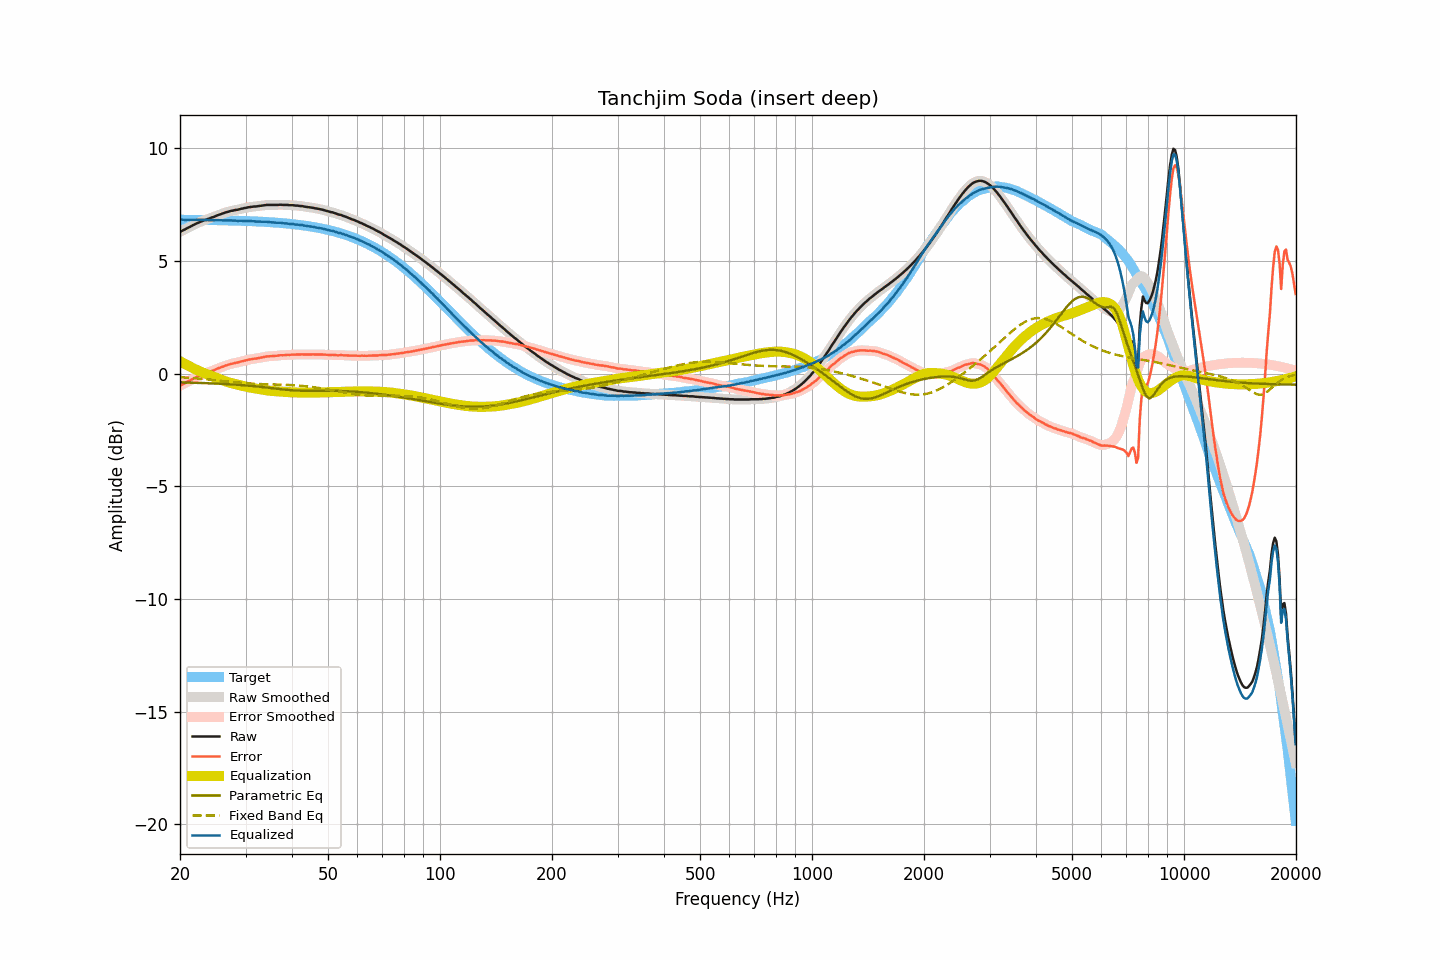

The file beside this chart, header and first rows:
frequency, raw, smoothed, error, error_smoothed, equalization, parametric_eq, fixed_band_eq, equalized_raw, equalized_smoothed, target
20.00, 6.28, 6.28, -0.54, -0.54, 0.55, -0.39, -0.16, 6.82, 6.82, 6.82
20.20, 6.32, 6.32, -0.50, -0.50, 0.51, -0.39, -0.17, 6.82, 6.82, 6.82
20.40, 6.36, 6.35, -0.46, -0.47, 0.47, -0.40, -0.17, 6.82, 6.82, 6.82
20.61, 6.39, 6.39, -0.43, -0.43, 0.43, -0.40, -0.18, 6.81, 6.82, 6.82
20.81, 6.43, 6.43, -0.39, -0.39, 0.39, -0.40, -0.18, 6.82, 6.82, 6.82
21.02, 6.47, 6.46, -0.35, -0.36, 0.35, -0.40, -0.19, 6.82, 6.81, 6.82
21.23, 6.50, 6.50, -0.32, -0.32, 0.31, -0.40, -0.19, 6.81, 6.82, 6.82
21.44, 6.54, 6.54, -0.28, -0.28, 0.28, -0.41, -0.20, 6.82, 6.82, 6.82
21.66, 6.58, 6.57, -0.24, -0.24, 0.24, -0.41, -0.20, 6.82, 6.82, 6.82
21.87, 6.61, 6.61, -0.21, -0.20, 0.21, -0.41, -0.21, 6.81, 6.82, 6.82
22.09, 6.65, 6.65, -0.17, -0.17, 0.17, -0.41, -0.21, 6.82, 6.82, 6.81
22.31, 6.68, 6.68, -0.14, -0.14, 0.14, -0.41, -0.22, 6.81, 6.81, 6.81
22.54, 6.71, 6.71, -0.11, -0.10, 0.10, -0.42, -0.23, 6.81, 6.81, 6.81
22.76, 6.74, 6.74, -0.07, -0.07, 0.07, -0.42, -0.23, 6.81, 6.81, 6.81
22.99, 6.77, 6.77, -0.04, -0.04, 0.04, -0.42, -0.24, 6.81, 6.81, 6.81
23.22, 6.80, 6.80, -0.01, -0.01, 0.02, -0.42, -0.25, 6.81, 6.81, 6.81
23.45, 6.82, 6.82, 0.01, 0.01, -0.01, -0.43, -0.25, 6.81, 6.81, 6.81
23.69, 6.85, 6.84, 0.04, 0.04, -0.04, -0.43, -0.26, 6.81, 6.81, 6.81
23.92, 6.87, 6.87, 0.06, 0.06, -0.07, -0.43, -0.27, 6.80, 6.81, 6.81
24.16, 6.90, 6.90, 0.09, 0.09, -0.09, -0.44, -0.27, 6.80, 6.80, 6.81
24.40, 6.93, 6.92, 0.12, 0.12, -0.12, -0.44, -0.28, 6.81, 6.80, 6.80
24.65, 6.95, 6.95, 0.14, 0.15, -0.15, -0.44, -0.29, 6.80, 6.80, 6.80
24.89, 6.98, 6.98, 0.18, 0.18, -0.18, -0.44, -0.29, 6.80, 6.80, 6.80
25.14, 7.01, 7.01, 0.21, 0.21, -0.21, -0.45, -0.30, 6.80, 6.80, 6.80
25.39, 7.04, 7.04, 0.24, 0.24, -0.23, -0.45, -0.31, 6.80, 6.80, 6.80
25.65, 7.06, 7.06, 0.26, 0.26, -0.26, -0.45, -0.32, 6.79, 6.80, 6.80
25.91, 7.09, 7.09, 0.29, 0.29, -0.29, -0.46, -0.33, 6.80, 6.80, 6.80
26.16, 7.11, 7.11, 0.31, 0.32, -0.32, -0.46, -0.33, 6.79, 6.79, 6.79
26.43, 7.14, 7.14, 0.34, 0.34, -0.34, -0.47, -0.34, 6.80, 6.79, 6.79
26.69, 7.16, 7.16, 0.37, 0.37, -0.37, -0.47, -0.35, 6.79, 6.79, 6.79
26.96, 7.18, 7.18, 0.39, 0.39, -0.39, -0.47, -0.36, 6.79, 6.79, 6.79
27.23, 7.20, 7.20, 0.41, 0.41, -0.41, -0.48, -0.36, 6.79, 6.79, 6.79
27.50, 7.22, 7.22, 0.43, 0.43, -0.43, -0.48, -0.37, 6.79, 6.79, 6.79
27.77, 7.23, 7.23, 0.44, 0.45, -0.45, -0.49, -0.38, 6.78, 6.79, 6.78
28.05, 7.25, 7.24, 0.47, 0.46, -0.46, -0.49, -0.39, 6.78, 6.78, 6.78
28.33, 7.26, 7.26, 0.48, 0.48, -0.48, -0.50, -0.39, 6.78, 6.78, 6.78
28.62, 7.27, 7.27, 0.49, 0.49, -0.50, -0.50, -0.40, 6.77, 6.77, 6.78
28.90, 7.29, 7.29, 0.51, 0.51, -0.51, -0.51, -0.41, 6.77, 6.77, 6.78
29.19, 7.31, 7.30, 0.53, 0.53, -0.53, -0.51, -0.41, 6.78, 6.77, 6.77
29.48, 7.32, 7.32, 0.55, 0.55, -0.55, -0.52, -0.42, 6.77, 6.77, 6.77
29.78, 7.34, 7.34, 0.57, 0.57, -0.57, -0.52, -0.43, 6.77, 6.77, 6.77
30.08, 7.35, 7.35, 0.58, 0.59, -0.58, -0.53, -0.43, 6.76, 6.77, 6.77
30.38, 7.37, 7.37, 0.60, 0.60, -0.60, -0.53, -0.44, 6.77, 6.76, 6.76
30.68, 7.38, 7.38, 0.62, 0.62, -0.62, -0.54, -0.44, 6.76, 6.76, 6.76
30.99, 7.39, 7.39, 0.63, 0.63, -0.63, -0.55, -0.45, 6.76, 6.76, 6.76
31.30, 7.40, 7.40, 0.64, 0.64, -0.64, -0.55, -0.45, 6.76, 6.76, 6.75
31.61, 7.41, 7.40, 0.66, 0.65, -0.65, -0.56, -0.45, 6.75, 6.75, 6.75
31.93, 7.41, 7.41, 0.66, 0.66, -0.67, -0.57, -0.46, 6.74, 6.75, 6.75
32.24, 7.42, 7.42, 0.67, 0.67, -0.68, -0.58, -0.46, 6.74, 6.74, 6.74
32.57, 7.43, 7.43, 0.69, 0.69, -0.69, -0.58, -0.47, 6.74, 6.74, 6.74
32.89, 7.44, 7.44, 0.70, 0.70, -0.70, -0.59, -0.47, 6.73, 6.73, 6.74
33.22, 7.45, 7.45, 0.71, 0.71, -0.72, -0.60, -0.47, 6.73, 6.73, 6.73
33.55, 7.46, 7.46, 0.73, 0.73, -0.73, -0.61, -0.47, 6.73, 6.73, 6.73
33.89, 7.47, 7.47, 0.74, 0.74, -0.74, -0.62, -0.48, 6.73, 6.73, 6.73
34.23, 7.48, 7.47, 0.76, 0.75, -0.75, -0.62, -0.48, 6.73, 6.73, 6.72
34.57, 7.48, 7.48, 0.76, 0.76, -0.76, -0.63, -0.48, 6.72, 6.72, 6.72
34.92, 7.48, 7.48, 0.77, 0.77, -0.77, -0.64, -0.48, 6.71, 6.71, 6.71
35.27, 7.48, 7.48, 0.77, 0.77, -0.77, -0.65, -0.48, 6.71, 6.71, 6.71
35.62, 7.48, 7.48, 0.78, 0.78, -0.78, -0.66, -0.49, 6.70, 6.70, 6.70
35.97, 7.48, 7.48, 0.78, 0.78, -0.78, -0.67, -0.49, 6.69, 6.69, 6.70
... 635 more rows
